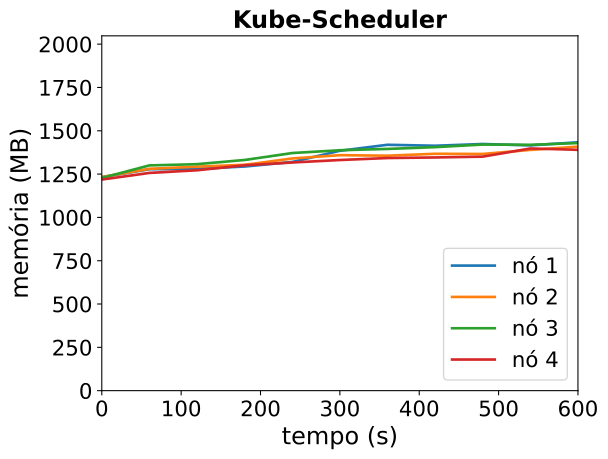

The data file committed next to this chart (first rows):
timestamp, ppgcc-m02_pod_amount, ppgcc-m02_memory, ppgcc-m02_cpu, ppgcc-m03_pod_amount, ppgcc-m03_memory, ppgcc-m03_cpu, ppgcc-m04_pod_amount, ppgcc-m04_memory, ppgcc-m04_cpu, ppgcc-m05_pod_amount, ppgcc-m05_memory, ppgcc-m05_cpu
0, 5, 1262088, 77752045, 5, 1262496, 80316979, 5, 1257392, 70066379, 5, 1247772, 80701294
60, 5, 1308816, 73040748, 5, 1311204, 85760740, 5, 1331444, 100705358, 5, 1286976, 68879917
120, 5, 1310796, 74445504, 5, 1323876, 108108643, 5, 1338704, 112369044, 5, 1302552, 91825290
180, 5, 1324788, 102948824, 5, 1334964, 97980444, 5, 1363520, 138623119, 5, 1332120, 141007147
240, 5, 1351584, 119147510, 5, 1372320, 159312321, 5, 1404440, 172997417, 5, 1348620, 110054102
300, 5, 1417848, 167665807, 5, 1391856, 158426695, 5, 1421072, 181916134, 5, 1363140, 136133147
360, 5, 1453224, 199551640, 5, 1388820, 170194196, 5, 1428728, 197541413, 5, 1374888, 155206729
420, 5, 1447548, 181296095, 5, 1400040, 170080621, 5, 1439288, 242202141, 5, 1378320, 201270156
480, 5, 1457844, 205520191, 5, 1398984, 191542778, 5, 1454732, 274648910, 5, 1383204, 215954612
540, 5, 1449660, 205305223, 5, 1423008, 236978529, 5, 1453016, 292097702, 5, 1431384, 249349490
600, 5, 1468404, 249565809, 5, 1442280, 258672162, 5, 1463444, 290979362, 5, 1423332, 230422233
